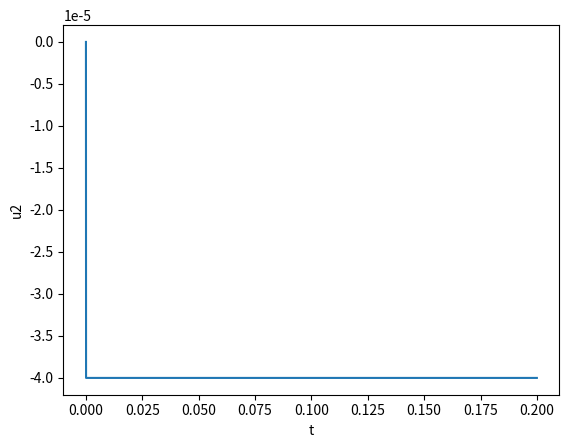

Generate this figure with matplotlib:
import numpy as np
import matplotlib.pyplot as plt
from scipy.optimize import fsolve

def dydt(y, t):
    u1 = y[0]
    u2 = y[1]
    return [-R * u1 - L * w * u2, -R * u2 - C * w * u1]

def solve_ivp_implicit(f, y0, t):
    def g(y):
        return f(t, y) - y
    y = np.zeros((len(t), len(y0)))
    y[0, :] = y0

    for i in range(1, len(t)):
        # Вирішення системи неявних рівнянь
        y_next_guess = y[i-1, :] + (t[1] - t[0]) * np.array(dydt(y[i-1, :], t[i-1]))
        y[i, :] = fsolve(g, y_next_guess)

    return y

R = 4
L = 0.01
C = 200
I = 100
w = 2 * np.pi * 50

y0 = [0, 0]
t = np.arange(0, 0.2, 0.00001)

y = solve_ivp_implicit(dydt, y0, t)

u2 = y[:, 1]

plt.plot(t, u2)
plt.xlabel('t')
plt.ylabel('u2')
plt.savefig('graph.png')
plt.show()

print(y[-1, 1])
